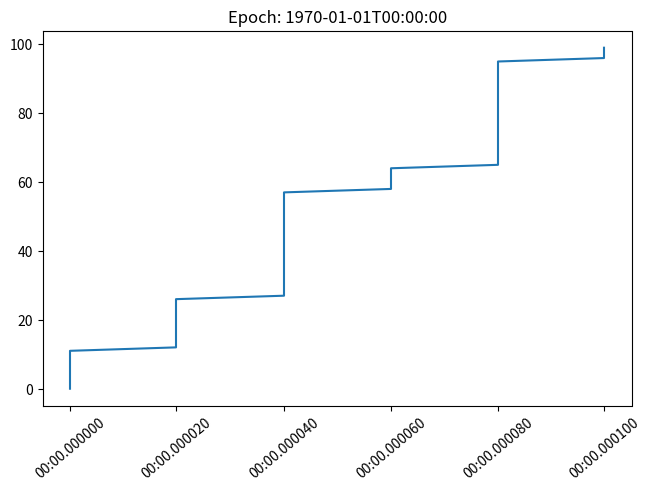
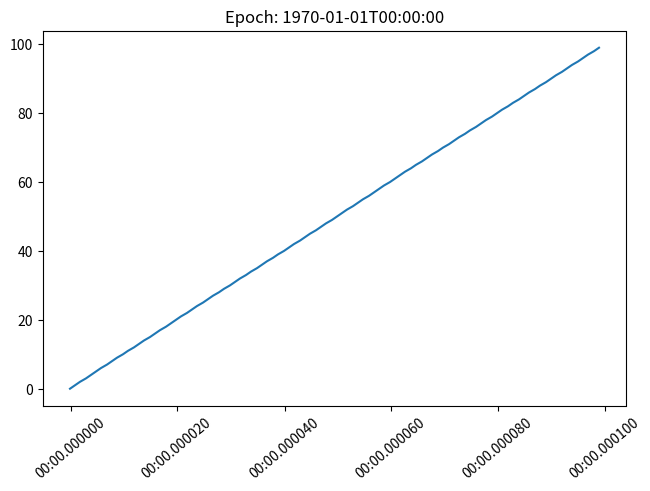

Write the Python code that produced these figures, in order.
"""
=========================
Date Precision and Epochs
=========================

Matplotlib can handle `.datetime` objects and `numpy.datetime64` objects using
a unit converter that recognizes these dates and converts them to floating
point numbers.

Before Matplotlib 3.3, the default for this conversion returns a float that was
days since "0000-12-31T00:00:00".  As of Matplotlib 3.3, the default is
days from "1970-01-01T00:00:00".  This allows more resolution for modern
dates.  "2020-01-01" with the old epoch converted to 730120, and a 64-bit
floating point number has a resolution of 2^{-52}, or approximately
14 microseconds, so microsecond precision was lost.  With the new default
epoch "2020-01-01" is 10957.0, so the achievable resolution is 0.21
microseconds.

"""
import datetime
import numpy as np

import matplotlib.pyplot as plt
import matplotlib.dates as mdates


def _reset_epoch_for_tutorial():
    """
    Users (and downstream libraries) should not use the private method of
    resetting the epoch.
    """
    mdates._reset_epoch_test_example()


#############################################################################
# Datetime
# --------
#
# Python `.datetime` objects have microsecond resolution, so with the
# old default matplotlib dates could not round-trip full-resolution datetime
# objects.

old_epoch = '0000-12-31T00:00:00'
new_epoch = '1970-01-01T00:00:00'

_reset_epoch_for_tutorial()  # Don't do this.  Just for this tutorial.
mdates.set_epoch(old_epoch)  # old epoch (pre MPL 3.3)

date1 = datetime.datetime(2000, 1, 1, 0, 10, 0, 12,
                          tzinfo=datetime.timezone.utc)
mdate1 = mdates.date2num(date1)
print('Before Roundtrip: ', date1, 'Matplotlib date:', mdate1)
date2 = mdates.num2date(mdate1)
print('After Roundtrip:  ', date2)

#############################################################################
# Note this is only a round-off error, and there is no problem for
# dates closer to the old epoch:

date1 = datetime.datetime(10, 1, 1, 0, 10, 0, 12,
                          tzinfo=datetime.timezone.utc)
mdate1 = mdates.date2num(date1)
print('Before Roundtrip: ', date1, 'Matplotlib date:', mdate1)
date2 = mdates.num2date(mdate1)
print('After Roundtrip:  ', date2)

#############################################################################
# If a user wants to use modern dates at microsecond precision, they
# can change the epoch using `.set_epoch`.  However, the epoch has to be
# set before any date operations to prevent confusion between different
# epochs. Trying to change the epoch later will raise a `RuntimeError`.

try:
    mdates.set_epoch(new_epoch)  # this is the new MPL 3.3 default.
except RuntimeError as e:
    print('RuntimeError:', str(e))

#############################################################################
# For this tutorial, we reset the sentinel using a private method, but users
# should just set the epoch once, if at all.

_reset_epoch_for_tutorial()  # Just being done for this tutorial.
mdates.set_epoch(new_epoch)

date1 = datetime.datetime(2020, 1, 1, 0, 10, 0, 12,
                          tzinfo=datetime.timezone.utc)
mdate1 = mdates.date2num(date1)
print('Before Roundtrip: ', date1, 'Matplotlib date:', mdate1)
date2 = mdates.num2date(mdate1)
print('After Roundtrip:  ', date2)

#############################################################################
# datetime64
# ----------
#
# `numpy.datetime64` objects have microsecond precision for a much larger
# timespace than `.datetime` objects.  However, currently Matplotlib time is
# only converted back to datetime objects, which have microsecond resolution,
# and years that only span 0000 to 9999.

_reset_epoch_for_tutorial()  # Don't do this.  Just for this tutorial.
mdates.set_epoch(new_epoch)

date1 = np.datetime64('2000-01-01T00:10:00.000012')
mdate1 = mdates.date2num(date1)
print('Before Roundtrip: ', date1, 'Matplotlib date:', mdate1)
date2 = mdates.num2date(mdate1)
print('After Roundtrip:  ', date2)

#############################################################################
# Plotting
# --------
#
# This all of course has an effect on plotting.  With the old default epoch
# the times were rounded during the internal ``date2num`` conversion, leading
# to jumps in the data:

_reset_epoch_for_tutorial()  # Don't do this.  Just for this tutorial.
mdates.set_epoch(old_epoch)

x = np.arange('2000-01-01T00:00:00.0', '2000-01-01T00:00:00.000100',
              dtype='datetime64[us]')
# simulate the plot being made using the old epoch
xold = np.array([mdates.num2date(mdates.date2num(d)) for d in x])
y = np.arange(0, len(x))

# resetting the Epoch so visualization are comparable
_reset_epoch_for_tutorial()  # Don't do this.  Just for this tutorial.
mdates.set_epoch(new_epoch)

fig, ax = plt.subplots(layout='constrained')
ax.plot(xold, y)
ax.set_title('Epoch: ' + mdates.get_epoch())
ax.xaxis.set_tick_params(rotation=40)
plt.show()

#############################################################################
# For dates plotted using the more recent epoch, the plot is smooth:

fig, ax = plt.subplots(layout='constrained')
ax.plot(x, y)
ax.set_title('Epoch: ' + mdates.get_epoch())
ax.xaxis.set_tick_params(rotation=40)
plt.show()

_reset_epoch_for_tutorial()  # Don't do this.  Just for this tutorial.

#############################################################################
#
# .. admonition:: References
#
#    The use of the following functions, methods, classes and modules is shown
#    in this example:
#
#    - `matplotlib.dates.num2date`
#    - `matplotlib.dates.date2num`
#    - `matplotlib.dates.set_epoch`
